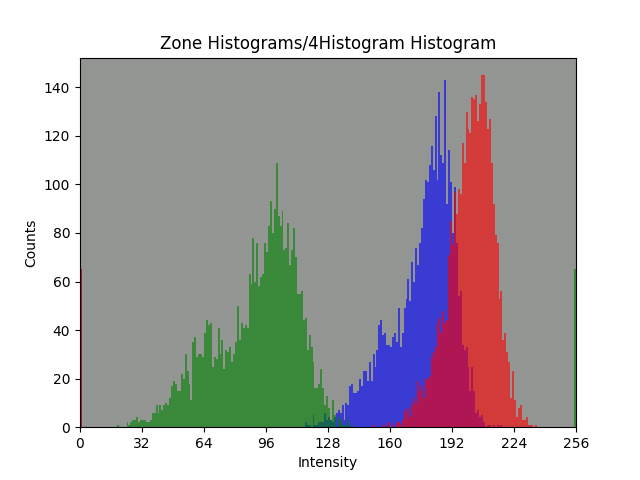

Source data for this figure (header and first rows):
bin, Red Channel, Green Channel, Blue Channel
0, 65, 0, 65
1, 0, 0, 0
2, 0, 0, 0
3, 0, 0, 0
4, 0, 0, 0
5, 0, 0, 0
6, 0, 0, 0
7, 0, 0, 0
8, 0, 0, 0
9, 0, 0, 0
10, 0, 0, 0
11, 0, 0, 0
12, 0, 0, 0
13, 0, 0, 0
14, 0, 0, 0
15, 0, 0, 0
16, 0, 0, 0
17, 0, 0, 0
18, 0, 0, 0
19, 0, 1, 0
20, 0, 0, 0
21, 0, 0, 0
22, 0, 0, 0
23, 0, 0, 0
24, 0, 2, 0
25, 0, 1, 0
26, 0, 2, 0
27, 0, 3, 0
28, 0, 3, 0
29, 0, 4, 0
30, 0, 2, 0
31, 0, 3, 0
32, 0, 3, 0
33, 0, 3, 0
34, 0, 2, 0
35, 0, 2, 0
36, 0, 3, 0
37, 0, 6, 0
38, 0, 6, 0
39, 0, 9, 0
40, 0, 6, 0
41, 0, 9, 0
42, 0, 7, 0
43, 0, 9, 0
44, 0, 10, 0
45, 0, 9, 0
46, 0, 12, 0
47, 0, 17, 0
48, 0, 19, 0
49, 0, 18, 0
50, 0, 15, 0
51, 0, 15, 0
52, 0, 22, 0
53, 0, 20, 0
54, 0, 30, 0
55, 0, 23, 0
56, 0, 18, 0
57, 0, 11, 0
58, 0, 35, 0
59, 0, 37, 0
... 196 more rows
